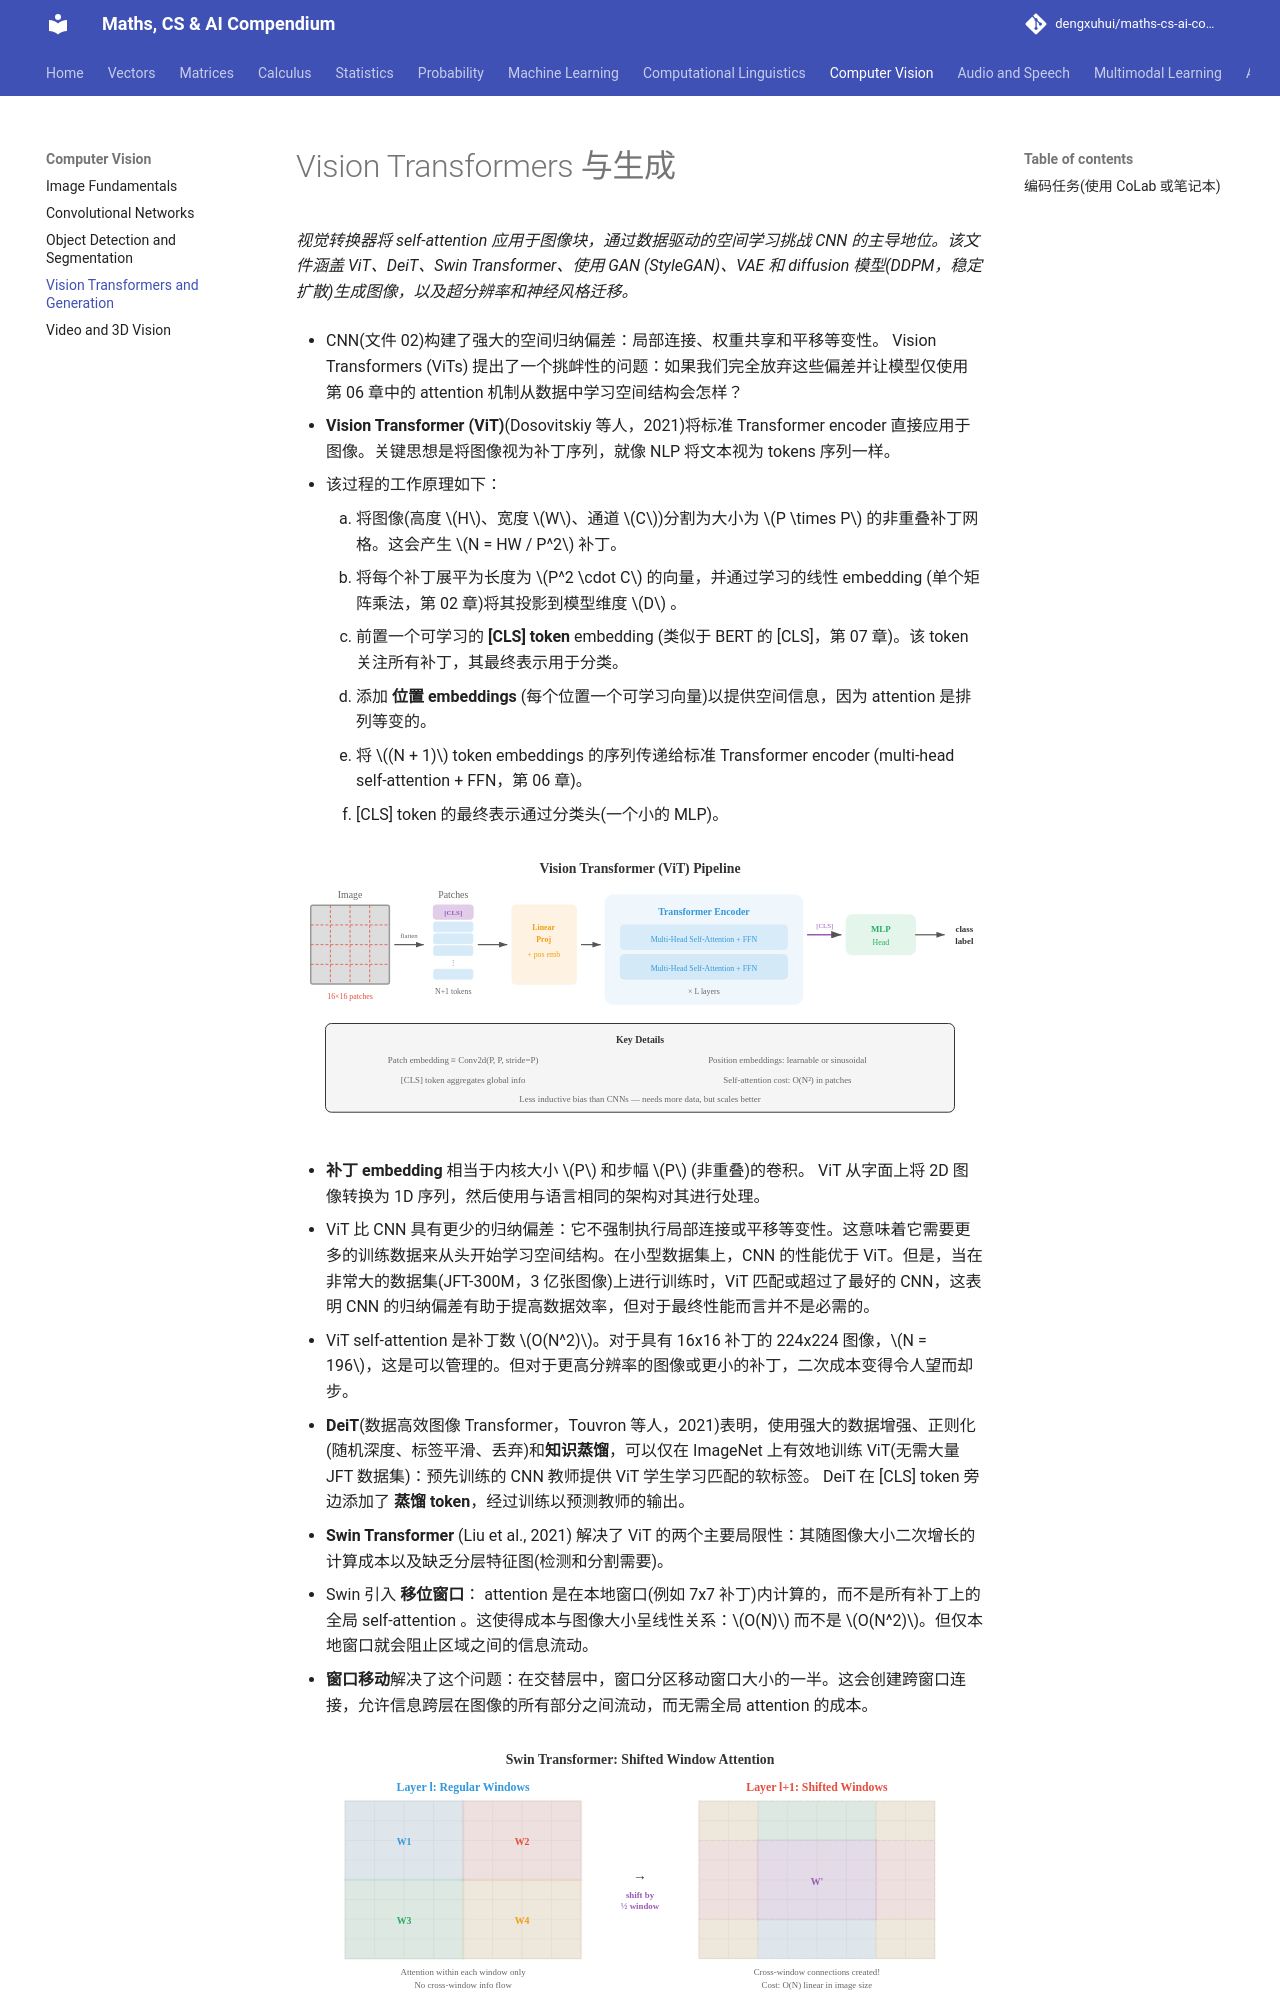

repository: dengxuhui/maths-cs-ai-compendium_CN · page: chapter 08: computer vision/04. vision transformers and generation/index.html · generator: mkdocs

# Vision Transformers 与生成

*视觉转换器将 self-attention 应用于图像块，通过数据驱动的空间学习挑战 CNN 的主导地位。该文件涵盖 ViT、DeiT、Swin Transformer、使用 GAN (StyleGAN)、VAE 和 diffusion 模型(DDPM，稳定扩散)生成图像，以及超分辨率和神经风格迁移。*

- CNN(文件 02)构建了强大的空间归纳偏差：局部连接、权重共享和平移等变性。 Vision Transformers (ViTs) 提出了一个挑衅性的问题：如果我们完全放弃这些偏差并让模型仅使用第 06 章中的 attention 机制从数据中学习空间结构会怎样？

- **Vision Transformer (ViT)**(Dosovitskiy 等人，2021)将标准 Transformer encoder 直接应用于图像。关键思想是将图像视为补丁序列，就像 NLP 将文本视为 tokens 序列一样。

- 该过程的工作原理如下：
    1. 将图像(高度 $H$、宽度 $W$、通道 $C$)分割为大小为 $P \times P$ 的非重叠补丁网格。这会产生 $N = HW / P^2$ 补丁。
    2. 将每个补丁展平为长度为 $P^2 \cdot C$ 的向量，并通过学习的线性 embedding (单个矩阵乘法，第 02 章)将其投影到模型维度 $D$ 。
    3. 前置一个可学习的 **[CLS] token** embedding (类似于 BERT 的 [CLS]，第 07 章)。该 token 关注所有补丁，其最终表示用于分类。
    4. 添加 **位置 embeddings** (每个位置一个可学习向量)以提供空间信息，因为 attention 是排列等变的。
    5. 将 $(N + 1)$ token embeddings 的序列传递给标准 Transformer encoder (multi-head self-attention + FFN，第 06 章)。
    6. [CLS] token 的最终表示通过分类头(一个小的 MLP)。

![ViT 管道：将图像分割成 16x16 的块，每个块均进行展平并线性投影，前置 [CLS] 标记，添加位置嵌入，然后由 Transformer 编码器块进行处理](../images/vit_pipeline.svg)

- **补丁 embedding** 相当于内核大小 $P$ 和步幅 $P$ (非重叠)的卷积。 ViT 从字面上将 2D 图像转换为 1D 序列，然后使用与语言相同的架构对其进行处理。

- ViT 比 CNN 具有更少的归纳偏差：它不强制执行局部连接或平移等变性。这意味着它需要更多的训练数据来从头开始学习空间结构。在小型数据集上，CNN 的性能优于 ViT。但是，当在非常大的数据集(JFT-300M，3 亿张图像)上进行训练时，ViT 匹配或超过了最好的 CNN，这表明 CNN 的归纳偏差有助于提高数据效率，但对于最终性能而言并不是必需的。

- ViT self-attention 是补丁数 $O(N^2)$。对于具有 16x16 补丁的 224x224 图像，$N = 196$，这是可以管理的。但对于更高分辨率的图像或更小的补丁，二次成本变得令人望而却步。

- **DeiT**(数据高效图像 Transformer，Touvron 等人，2021)表明，使用强大的数据增强、正则化(随机深度、标签平滑、丢弃)和**知识蒸馏**，可以仅在 ImageNet 上有效地训练 ViT(无需大量 JFT 数据集)：预先训练的 CNN 教师提供 ViT 学生学习匹配的软标签。 DeiT 在 [CLS] token 旁边添加了 **蒸馏 token**，经过训练以预测教师的输出。

- **Swin Transformer** (Liu et al., 2021) 解决了 ViT 的两个主要局限性：其随图像大小二次增长的计算成本以及缺乏分层特征图(检测和分割需要)。

- Swin 引入 **移位窗口**： attention 是在本地窗口(例如 7x7 补丁)内计算的，而不是所有补丁上的全局 self-attention 。这使得成本与图像大小呈线性关系：$O(N)$ 而不是 $O(N^2)$。但仅本地窗口就会阻止区域之间的信息流动。

- **窗口移动**解决了这个问题：在交替层中，窗口分区移动窗口大小的一半。这会创建跨窗口连接，允许信息跨层在图像的所有部分之间流动，而无需全局 attention 的成本。

![Swin Transformer：l 层计算常规窗口内的注意力，l+1 层将窗口分区移动一半，创建跨窗口连接](../images/swin_shifted_windows.svg)

- Swin 还通过跨阶段合并补丁来构建**分层表示**。在每个阶段之后，相邻的 2x2 块被连接并投影，以使通道尺寸加倍并将空间分辨率减半。这会产生类似于 CNN 和 FPN(文件 03)中的多尺度特征图，使 Swin 直接与 Faster R-CNN 等检测头和 U-Net 等分割头兼容。

- **PVT** (Pyramid Vision Transformer) 采用类似的具有空间缩减 attention 的分层方法：在每个阶段，在计算 attention 之前对键和值进行空间下采样，减少二次成本，同时保持全局感受野。

- **自监督视觉学习**训练未标记图像的表示。收集标签的成本很高，但图像却很丰富。目标是学习无需任何人工注释即可很好地转移到下游任务的功能。

- **对比学习**训练模型认识到同一图像的两个增强视图(“正对”)应具有相似的表示，而不同图像的视图(“负对”)应具有不同的表示。

- **SimCLR**(Chen 等人，2020)批量创建每个图像的两个增强视图，使用共享主干 + 投影头对两者进行编码，并应用 **NT-Xent 损失**(归一化温度缩放交叉熵)：

$$\ell_{i,j} = -\log \frac{\exp(\text{sim}(z_i, z_j) / \tau)}{\sum_{k \neq i} \exp(\text{sim}(z_i, z_k) / \tau)}$$

- 其中 $\text{sim}$ 是余弦相似度(第 01 章)，$\tau$ 是温度参数。分子将正对推到一起；分母将负数对分开。 SimCLR 需要大批量(4,096+)才能提供足够的负样本。
